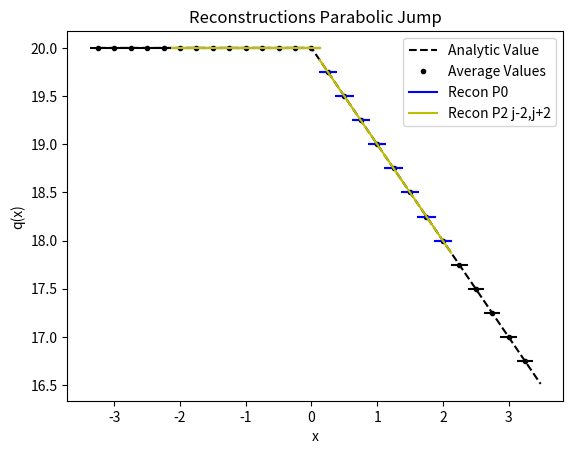

Reproduce this figure in Python.
from numpy import *
from numpy.linalg import solve,norm
from matplotlib.pyplot import plot,loglog,title,xlabel,ylabel,legend,xlim,ylim



def minmodL(q):
    qmin = min(q)
    qmax = max(q)
    if qmin>0:
        return qmin
    if qmax<0 :
        return qmax
    else:
        return 0

def SAL(q):
    qmin = min(q)
    qmax = max(q)
    if qmin>0:
        return 1
    if qmax<0 :
        return 1
    else:
        return 0

def SP_IC(x,dx):
    
    n = len(x)
    q = zeros(n)
    
    for i in range(n):
        if (x[i] < dx/2 and x[i] > - dx/2):
            q[i] = 1
    
    return q    


def DB_IC(x,dx,ldx):
    
    n = len(x)
    q = ones(n)
    
    for i in range(n):
        if (x[i] < 0.1*ldx):
            q[i] = 2
            
    
    return q  

def EXPPeak_IC(x):
    
    n = len(x)
    q = exp(-abs(x))
    
    return q  

def EXPPeakS_IC(x):
    
    n = len(x)
    q = exp(-(x**2))
    
    return q  

def Lin_IC(x):
    
    n = len(x)
    q = zeros(n)
    for i in range(n):
        if x[i] <= 0:
            q[i] = 20
        else:
            q[i] = 20 - (x[i])
    
    return q


def PB_IC(x,dx):
    
    n = len(x)
    xeh = x[int(n/2)] + 0.5*dx
    q = zeros(n)
    for i in range(n):
        if x[i] <= 0:
            q[i] = 2
        else:
            xmjh = x[i] - dx/2
            xpjh = x[i] + dx/2
            qamjh = 2*xmjh - ((xmjh )**3)/3.0
            qapjh = 2*xpjh - ((xpjh )**3)/3.0
            q[i] = (qapjh - qamjh)/ dx
    
    return q
    
   




def PlotAverages(x,q,dx):
    n = len(x)
    for i in range(n):
        xmh = x[i] - 0.5*dx
        xph = x[i] + 0.5*dx
        plot([xmh,xph], [q[i] , q[i]] , '--k')


def PolyIntegralError(LE,RE,AV,dx,Coeffs):
    LEInt = 0
    REInt=0
    n = len(Coeffs)
    
    for i in range(n):
        LEInt = LEInt + Coeffs[i]/(i+1)*LE**(i+1)
        REInt = REInt + Coeffs[i]/(i+1)*RE**(i+1)
    CA = (REInt - LEInt)/dx
    return abs(CA - AV)

def PlotBuildUpToQuad(x,q,dx,nG,np):
    n = len(x)
    for i in range(nG,n-nG):
        xmh = x[i] - 0.5*dx
        xph = x[i] + 0.5*dx
        
        ndx = (xph - xmh)/np
        xplot = arange(xmh,xph + 0.5*ndx ,ndx)
        
        qaj = q[i]
        qajp1 = q[i+1]
        qajp2 = q[i+2]
        qajp3 = q[i+3]
        qajm1 = q[i-1]
        qajm2 = q[i-2]
        qajm3 = q[i-3]
        
        #Start with constant
        P0ja0 = qaj
        
        P0jplot =  0*(xplot - x[i])  +P0ja0

        #Linear
        P1jtojp1a11,P1jtojp1a10,P1jtojp1SI  =  P1jtojp1(qaj,qajp1,dx)
        P1jm1toja11,P1jm1toja10,P1jm1tojSI  =  P1jm1toj(qaj,qajm1,dx)
        
        # P2jm1tojp1a22,P2jm1tojp1a21,P2jm1tojp1a20,P2jm1tojp1SI  = P2jm1tojp1(qajp1,qaj,qajm1,dx)
        
        LimP1Plotjm1j = P1jm1toja11*(xplot - x[i])   +P1jm1toja10
        LimP1Plotjjp1 = P1jtojp1a11*(xplot - x[i])   +P1jtojp1a10
        
        # print(i,xmh,xph,'SI - 1 -',P1jtojp1SI,P1jm1tojSI)
        #To left is more smooth
        if P1jtojp1SI > P1jm1tojSI:
            P2jm2toja22,P2jm2toja21,P2jm2toja20,P2jm2tojSI = P2jm2toj(qajm2,qajm1,qaj,dx)   
            P2jm1tojp1a22,P2jm1tojp1a21,P2jm1tojp1a20,P2jm1tojp1SI  = P2jm1tojp1(qajp1,qaj,qajm1,dx)
            
            if(P2jm1tojp1SI > P2jm2tojSI ):
                R2a2 = P2jm2toja22
            else:
                R2a2 = P2jm1tojp1a22
            
            R2a1 = P1jm1toja11 + dx*R2a2
            R2a0 = P1jm1toja10 - dx**2/12*R2a2
           
            # print(i,xmh,xph,'Look Left -',P2jm2tojSI,P2jm1tojp1SI)
        #To right is more smooth
        elif P1jtojp1SI < P1jm1tojSI :
            P2jtojp2a22,P2jtojp2a21,P2jtojp2a20,P2jtojp2SI =   P2jtojp2(qaj,qajp1,qajp2,dx) 
            P2jm1tojp1a22,P2jm1tojp1a21,P2jm1tojp1a20,P2jm1tojp1SI  = P2jm1tojp1(qajp1,qaj,qajm1,dx)
            # print(i,xmh,xph,'Look Right -',P2jtojp2SI,P2jm1tojp1SI )
            
            if(P2jm1tojp1SI > P2jtojp2SI ):
                R2a2 = P2jtojp2a22
            else:
                R2a2 = P2jm1tojp1a22
            
            R2a1 = P1jtojp1a11 - dx*R2a2
            R2a0 = P1jtojp1a10  - dx**2/12*R2a2
            
#             BVjtojp1 = P1jtojp1 +  P2jm1tojp1Coefficients[-1]*(xmxj**2 - dx*xmxj - dx**2/12)
# BVjm1toj = P1jm1toj +  P2jm1tojp1Coefficients[-1]*(xmxj**2 + dx*xmxj - dx**2/12)
        #Equal smoothness each way    
        else:
            P2jtojp2a22,P2jtojp2a21,P2jtojp2a20,P2jtojp2SI =   P2jtojp2(qaj,qajp1,qajp2,dx) 
            P2jm1tojp1a22,P2jm1tojp1a21,P2jm1tojp1a20,P2jm1tojp1SI  = P2jm1tojp1(qajp1,qaj,qajm1,dx)
            P2jm2toja22,P2jm2toja21,P2jm2toja20,P2jm2tojSI = P2jm2toj(qajm2,qajm1,qaj,dx)   
            # print(i,xmh,xph,'Equal -',P2jm2tojSI,P2jm1tojp1SI,P2jtojp2SI)
            
            if(P1jtojp1a11 == P1jm1toja11 and P1jtojp1a10 == P1jm1toja10 ):
                R2a2 = 0
                R2a1 = P1jtojp1a11
                R2a0 = P1jtojp1a10
            else:
                if(P2jtojp2SI == P2jm2tojSI and P2jm1tojp1SI < P2jm2tojSI  ):
                    R2a2 = P2jm1tojp1a22
                    R2a1 = P1jtojp1a11 - dx*R2a2
                    R2a0 = P1jtojp1a10  - dx**2/12*R2a2
                else:
                    R2a2 = 0
                    R2a1 = 0
                    R2a0 = qaj
        LimP2R = R2a2*(xplot - x[i])**2 + R2a1*(xplot - x[i])   +R2a0
        # LimP2Plotjm1tojp1 = P2jm1tojp1a22*(xplot - x[i])**2 + P2jm1tojp1a21*(xplot - x[i])   +P2jm1tojp1a20
        # # LimP2Plotjm1tojp1 = P2jm1tojp1a21*(xplot - x[i])   +P2jm1tojp1a20
        
        RIxjph = R2a2/3*(dx/2)**3 + R2a1/2*(dx/2)**2 + R2a0*(dx/2)
        RIxjmh = R2a2/3*(-dx/2)**3 + R2a1/2*(-dx/2)**2 + R2a0*(-dx/2)
        print(i,xmh,xph,'CA', (RIxjph -  RIxjmh)/dx,qaj,(RIxjph -  RIxjmh)/dx-qaj )
        
        
        
        # TotalSI =  (P1jtojp1SI + P1jm1tojSI +P2jm1tojp1SI)*2.0
        # if (min(P1jtojp1SI,P1jm1tojSI,P2jm1tojp1SI) < 10**-12):
        #     P1Ra2 = 0
        #     P1Ra1 = 0
        #     P1Ra0 = qaj
        # else:
        #     P1Ra2 =  ((P1jm1tojSI +P1jtojp1SI )/TotalSI)*P2jm1tojp1a22
        #     P1Ra1 = ((P1jtojp1SI +P2jm1tojp1SI  )/TotalSI)*P1jm1toja11 + ((P1jm1tojSI +P1jtojp1SI )/TotalSI)*P2jm1tojp1a21 + ((P1jm1tojSI +P2jm1tojp1SI  )/TotalSI)*P1jtojp1a11 
        #     P1Ra0 = ((P1jtojp1SI +P2jm1tojp1SI  )/TotalSI)*P1jm1toja10 + ((P1jm1tojSI +P1jtojp1SI )/TotalSI)*P2jm1tojp1a20 + ((P1jm1tojSI +P2jm1tojp1SI  )/TotalSI)*P1jtojp1a10

        # # print(i,xmh,xph,'SA', SA)

        # LimP1R = P1Ra2*(xplot - x[i])**2 + P1Ra1*(xplot - x[i])   +P1Ra0
              
        # print(i,xmh,xph,'SI - 1 -',P1jtojp1SI,P2jm1tojp1SI,P1jm1tojSI)
        # print(i,xmh,xph,'SI - 1 -',(P1jtojp1SI +P2jm1tojp1SI  )/TotalSI, ((P1jm1tojSI +P1jtojp1SI )/TotalSI), ((P1jm1tojSI +P2jm1tojp1SI  )/TotalSI))
        
        # #Quadratic
        # P2jtojp2a22,P2jtojp2a21,P2jtojp2a20,P2jtojp2SI =   P2jtojp2(qaj,qajp1,qajp2,dx)
        # P2jm2toja22,P2jm2toja21,P2jm2toja20,P2jm2tojSI = P2jm2toj(qajm2,qajm1,qaj,dx)   
        # P4jm2tojp2a44,P4jm2tojp2a43,P4jm2tojp2a42,P4jm2tojp2a41,P4jm2tojp2a40,P4jm2tojp2SI = P4jm2tojp2(qajm2,qajm1,qaj,qajp1,qajp2,dx)  
        
        # TotalSI =  (P2jtojp2SI + P2jm2tojSI + P4jm2tojp2SI )*2.0
        # if (min(P2jtojp2SI ,P2jm2tojSI,P4jm2tojp2SI) < 10**-12):
        #     P2Ra4 = 0
        #     P2Ra3 = 0
        #     P2Ra2 = 0
        #     P2Ra1 = 0
        #     P2Ra0= qaj      
        # else:
        #     P2Ra4 =  ((P2jm2tojSI +P2jtojp2SI )/TotalSI)*P4jm2tojp2a44
        #     P2Ra3 =  ((P2jm2tojSI +P2jtojp2SI )/TotalSI)*P4jm2tojp2a43
            
        #     P2Ra2 = ((P4jm2tojp2SI + P2jtojp2SI) /TotalSI)*P2jm2toja22 + ((P2jm2tojSI +P2jtojp2SI )/TotalSI)*P4jm2tojp2a42 +  ((P2jm2tojSI + P4jm2tojp2SI)/TotalSI)*P2jtojp2a22
        #     P2Ra1 = ((P4jm2tojp2SI + P2jtojp2SI) /TotalSI)*P2jm2toja21 + ((P2jm2tojSI +P2jtojp2SI )/TotalSI)*P4jm2tojp2a41  +  ((P2jm2tojSI + P4jm2tojp2SI)/TotalSI)*P2jtojp2a21
        #     P2Ra0 = ((P4jm2tojp2SI + P2jtojp2SI) /TotalSI)*P2jm2toja20 + ((P2jm2tojSI +P2jtojp2SI )/TotalSI)*P4jm2tojp2a40 +  ((P2jm2tojSI + P4jm2tojp2SI)/TotalSI)*P2jtojp2a20             

        # LimP2R = P2Ra4*(xplot - x[i])**4 +P2Ra3*(xplot - x[i])**3 + P2Ra2*(xplot - x[i])**2 + P2Ra1*(xplot - x[i]) + P2Ra0

        # print(i,xmh,xph,'SI - 2 - ',P2jtojp2SI,P4jm2tojp2SI,P2jm2tojSI)
        # print(i,xmh,xph,'SI - 2 -',(P4jm2tojp2SI + P2jtojp2SI) /TotalSI, ((P2jm2tojSI +P2jtojp2SI )/TotalSI),((P2jm2tojSI + P4jm2tojp2SI)/TotalSI))
        if i == nG:
            plot(xplot, P0jplot, '-b',label='Recon P0')   
            # plot(xplot, LimP1Plotjm1j, '-r',label='Recon Lin j-1,j')
            # plot(xplot, LimP1Plotjjp1, '-g',label='Recon Lin j,j+1')
            # # plot(xplot, LimP2Plotjm1tojp1, '-y',label='Recon P2 j-1,j+1')
            # plot(xplot, LimP1R, '-r',label='Recon P1 j-1,j+1')
            
            plot(xplot, LimP2R, '-y',label='Recon P2 j-2,j+2')
            
            # plot(xplot, LimP2Plot, '-g',label='Recon P2')   
            # plot(xplot, LimP3Plot, '-y',label='Recon P3')   
            # plot(xplot, ReconPlot, '--c',label='Choose Small')   
        else:
            plot(xplot, P0jplot, '-b')   
            # plot(xplot, LimP1Plotjm1j, '-r')
            # plot(xplot, LimP1Plotjjp1, '-g')
            # plot(xplot, LimP2Plotjm1tojp1, '-y')
            # plot(xplot, LimP1R, '-r')
            
            plot(xplot, LimP2R, '-y')
            
            # plot(xplot, LimLinPlot, '-r')   
            # plot(xplot, LimP2Plot, '-g')   
            # plot(xplot, LimP3Plot, '-y')  
            # plot(xplot, ReconPlot, '--c')   





#constant
def P0j(q,j):
    return q[j]


def P1jtojp1(qaj,qajp1,dx):
    return (qajp1 - qaj)/ dx ,qaj,(qaj**2 - 2*qaj*qajp1 + qajp1**2)

def P1jm1toj(qaj,qajm1,dx):
    return (qaj - qajm1)/ dx ,qaj,(qaj**2 - 2*qaj*qajm1 + qajm1**2)


def P2jtojp2(qaj,qajp1,qajp2,dx):
    a = (qajp2 - 2*qajp1 + qaj)/ (2*dx**2)
    b = (-qajp2 + 4*qajp1 - 3*qaj)/ (2*dx)
    c =  -qajp2/24 + qajp1/12 + 23*qaj/24
    return a,b,c,(10*qaj**2/3 - 31*qaj*qajp1/3 + 11*qaj*qajp2/3 + 25*qajp1**2/3 - 19*qajp1*qajp2/3 + 4*qajp2**2/3)

def P2jm1tojp1(qajp1,qaj,qajm1,dx):
    a =-qaj/dx**2 + qajm1/(2*dx**2) + qajp1/(2*dx**2)
    b=-qajm1/(2*dx) + qajp1/(2*dx)
    c=13*qaj/12 - qajm1/24 - qajp1/24
    return a,b,c,(13*qaj**2/3 - 13*qaj*qajm1/3 - 13*qaj*qajp1/3 + 4*qajm1**2/3 + 5*qajm1*qajp1/3 + 4*qajp1**2/3)


def P2jm2toj(qajm2,qajm1,qaj,dx):
    a = (qaj - 2*qajm1 + qajm2)/ (2*dx**2)
    b = (qajm2 - 4*qajm1 + 3*qaj)/ (2*dx)
    c =  -qajm2/24 + qajm1/12 + 23*qaj/24
    return a,b,c,(10*qaj**2/3 - 31*qaj*qajm1/3 + 11*qaj*qajm2/3 + 25*qajm1**2/3 - 19*qajm1*qajm2/3 + 4*qajm2**2/3)

def P4jm2tojp2(qajm2,qajm1,qaj,qajp1,qajp2,dx):
    a =  qaj/(4*dx**4) - qajm1/(6*dx**4) + qajm2/(24*dx**4) - qajp1/(6*dx**4) + qajp2/(24*dx**4)
    b = qajm1/(6*dx**3) - qajm2/(12*dx**3) - qajp1/(6*dx**3) + qajp2/(12*dx**3)
    c =-11*qaj/(8*dx**2) + 3*qajm1/(4*dx**2) - qajm2/(16*dx**2) + 3*qajp1/(4*dx**2) - qajp2/(16*dx**2)
    d = -17*qajm1/(24*dx) + 5*qajm2/(48*dx) + 17*qajp1/(24*dx) - 5*qajp2/(48*dx)
    e = 1067*qaj/960 - 29*qajm1/480 + 3*qajm2/640 - 29*qajp1/480 + 3*qajp2/640

    
    SI = 77051*qaj**2/1680 - 24923*qaj*qajm1/420 + 7547*qaj*qajm2/560 - 24923*qaj*qajp1/420 + 7547*qaj*qajp2/560 + 104963*qajm1**2/5040 - 51001*qajm1*qajm2/5040 + 89549*qajm1*qajp1/2520 - 38947*qajm1*qajp2/5040 + 1727*qajm2**2/1260 - 38947*qajm2*qajp1/5040 + 8209*qajm2*qajp2/5040 + 104963*qajp1**2/5040 - 51001*qajp1*qajp2/5040 + 1727*qajp2**2/1260
    
    return a,b,c,d,e,SI

def P3jtojp3(qaj,qajp1,qajp2,qajp3,dx):
    a=(3*qajp1 - 3*qajp2 + qajp3 - qaj)/(6*dx**3)
    b=(-5*qajp1 + 4*qajp2 - qajp3 + 2*qaj)/(2*dx**2)
    c=(69*qajp1 - 33*qajp2 + 7*qajp3 - 43*qaj)/(24*dx)
    d=5*qajp1/24 - qajp2/6 + qajp3/24 + 11*qaj/12
    
    SmoothnessIndicator = 11003*qajp1**2/240 - 8623*qajp1*qajp2/120 \
    + 2321*qajp1*qajp3/120 - 1567*qajp1*qaj/40 + 7043*qajp2**2/240 \
    - 647*qajp2*qajp3/40 + 3521*qajp2*qaj/120 + 547*qajp3**2/240 \
    - 309*qajp3*qaj/40 + 2107*qaj**2/240        

    return a,b,c,d,SmoothnessIndicator


def P3jm1tojp2(qaj,qajm1,qajp1,qajp2,dx):
    a=(-3*qajp1 + qajp2 - qajm1 + 3*qaj)/(6*dx**3)
    b=(qajp1 + qajm1 - 2*qaj)/(2*dx**2)
    c=(27*qajp1 - 5*qajp2 - 7*qajm1 - 15*qaj)/(24*dx)
    d=-qajp1/24 - qajm1/24 + 13*qaj/12
    
    SmoothnessIndicator = 2843*qajp1**2/240 - 821*qajp1*qajp2/120 \
    + 961*qajp1*qajm1/120 - 2983*qajp1*qaj/120 + 89*qajp2**2/80 \
    - 247*qajp2*qajm1/120 + 267*qajp2*qaj/40 + 547*qajm1**2/240 \
    - 1261*qajm1*qaj/120 + 3443*qaj**2/240

    return a,b,c,d,SmoothnessIndicator

def P3jm2tojp1(qaj,qajm1,qajm2,qajp1,dx):
    a=(qajp1 + 3*qajm1 - qajm2 - 3*qaj)/(6*dx**3)
    b=(qajp1 + qajm1 - 2*qaj)/(2*dx**2)
    c=(7*qajp1- 27*qajm1 + 5*qajm2 + 15*qaj)/(24*dx)
    d=-qajp1/24 - qajm1/24 + 13*qaj/12
    
    SmoothnessIndicator = 547*qajp1**2/240 + 961*qajp1*qajm1/120 \
    - 247*qajp1*qajm2/120 - 1261*qajp1*qaj/120 + 2843*qajm1**2/240 \
    - 821*qajm1*qajm2/120 - 2983*qajm1*qaj/120 + 89*qajm2**2/80 \
    + 267*qajm2*qaj/40 + 3443*qaj**2/240

    return a,b,c,d,SmoothnessIndicator


def P3jm3toj(qaj,qajm1,qajm2,qajm3,dx):
    a=(-3*qajm1 + 3*qajm2 - qajm3 + qaj)/(6*dx**3)
    b=(-5*qajm1 + 4*qajm2 - qajm3 + 2*qaj)/(2*dx**2)
    c=(-69*qajm1 + 33*qajm2 - 7*qajm3 + 43*qaj)/(24*dx)
    d=5*qajm1/24 - qajm2/6 + qajm3/24 + 11*qaj/12
    
    SmoothnessIndicator = 11003*qajm1**2/240 - 8623*qajm1*qajm2/120 \
    + 2321*qajm1*qajm3/120 - 1567*qajm1*qaj/40 + 7043*qajm2**2/240 \
    - 647*qajm2*qajm3/40 + 3521*qajm2*qaj/120 + 547*qajm3**2/240 \
    - 309*qajm3*qaj/40 + 2107*qaj**2/240

    return a,b,c,d,SmoothnessIndicator


def P6jm3tojp3(qajm3,qajm2,qajm1,qaj,qajp1,qajp2,qajp3,dx):
    a = -qaj/(36*dx**6) + qajm1/(48*dx**6) - qajm2/(120*dx**6) + qajm3/(720*dx**6) + qajp1/(48*dx**6) - qajp2/(120*dx**6) + qajp3/(720*dx**6)
    b = -qajm1/(48*dx**5) + qajm2/(60*dx**5) - qajm3/(240*dx**5) + qajp1/(48*dx**5) - qajp2/(60*dx**5) + qajp3/(240*dx**5)
    c = 61*qaj/(144*dx**4) - 19*qajm1/(64*dx**4) + 3*qajm2/(32*dx**4) - 5*qajm3/(576*dx**4) - 19*qajp1/(64*dx**4) + 3*qajp2/(32*dx**4) - 5*qajp3/(576*dx**4)
    d =83*qajm1/(288*dx**3) - 13*qajm2/(72*dx**3) + 7*qajm3/(288*dx**3) - 83*qajp1/(288*dx**3) + 13*qajp2/(72*dx**3) - 7*qajp3/(288*dx**3)
    e =-301*qaj/(192*dx**2) + 229*qajm1/(256*dx**2) - 77*qajm2/(640*dx**2) + 37*qajm3/(3840*dx**2) + 229*qajp1/(256*dx**2) - 77*qajp2/(640*dx**2) + 37*qajp3/(3840*dx**2)
    f = -1891*qajm1/(2304*dx) + 559*qajm2/(2880*dx) - 259*qajm3/(11520*dx) + 1891*qajp1/(2304*dx) - 559*qajp2/(2880*dx) + 259*qajp3/(11520*dx)
    g = 30251*qaj/26880 - 7621*qajm1/107520 + 159*qajm2/17920 - 5*qajm3/7168 - 7621*qajp1/107520 + 159*qajp2/17920 - 5*qajp3/7168

    
    SI = 1607739169*qaj**2/2993760 - 790531177*qaj*qajm1/997920 + 1506944981*qaj*qajm2/4989600 - 701563133*qaj*qajm3/14968800 - 790531177*qaj*qajp1/997920 + 1506944981*qaj*qajp2/4989600 - 701563133*qaj*qajp3/14968800 + 16790707*qajm1**2/55440 - 176498513*qajm1*qajm2/739200 + 761142961*qajm1*qajm3/19958400 + 250523543*qajm1*qajp1/443520 - 464678369*qajm1*qajp2/2217600 + 158544319*qajm1*qajp3/4989600 + 108444169*qajm2**2/2217600 - 323333323*qajm2*qajm3/19958400 - 464678369*qajm2*qajp1/2217600 + 84263749*qajm2*qajp2/1108800 - 225623953*qajm2*qajp3/19958400 + 2627203*qajm3**2/1871100 + 158544319*qajm3*qajp1/4989600 - 225623953*qajm3*qajp2/19958400 + 99022657*qajm3*qajp3/59875200 + 16790707*qajp1**2/55440 - 176498513*qajp1*qajp2/739200 + 761142961*qajp1*qajp3/19958400 + 108444169*qajp2**2/2217600 - 323333323*qajp2*qajp3/19958400 + 2627203*qajp3**2/1871100    
    return a,b,c,d,e,f,g,SI

nG = 5
sx = -2.0
ex = 2.0
dx = 0.25
hdx = dx/20.0
theta = 1.0
x = arange(sx - nG*dx,ex + (nG+1)*dx,dx)
xh = arange(sx- nG*dx,ex + (nG+1)*dx,hdx)


# q =  SP_IC(x,dx) 
# qh =  SP_IC(xh,hdx)

# q =  DB_IC(x,dx,dx) 
# qh =  DB_IC(xh,hdx,dx)

# q =  EXPPeak_IC(x)
# qh =  EXPPeak_IC(xh)

# q =  EXPPeakS_IC(x)
# qh =  EXPPeakS_IC(xh)

q = Lin_IC(x)
qh = Lin_IC(xh)

# q = PB_IC(x,dx)
# qh = PB_IC(xh,dx)

plot(xh,qh,'--k', label='Analytic Value')
plot(x,q,'.k', label='Average Values')
PlotAverages(x,q,dx)


# PlotLimLinears(x,q,dx,nG,20)
# PlotLimQuadratics(x,q,dx,nG,20)
# PlotLimCubics(x,q,dx,nG,20)

PlotBuildUpToQuad(x,q,dx,nG,20)

legend()
s = "Reconstructions Parabolic Jump"
title(s)
ylabel('q(x)')
xlabel('x')
# xlim((sx,ex))
# ylim((min(q[nG :-nG])*0.99,max(q[nG :-nG])*1.01))

#Look at different Linears


